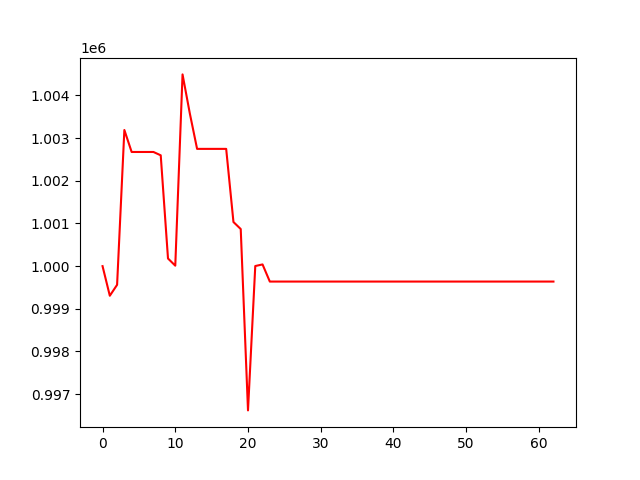

The table this chart was drawn from, first rows:
, 0
0, 1000000
1, 999306
2, 999562
3, 1003191
4, 1002676
5, 1002676
6, 1002676
7, 1002676
8, 1002597
9, 1000179
10, 1000011
11, 1004494
12, 1003579
13, 1002748
14, 1002748
15, 1002748
16, 1002748
17, 1002748
18, 1001034
19, 1000870
20, 996619
21, 1000003
22, 1000040
23, 999638
24, 999638
25, 999638
26, 999638
27, 999638
28, 999638
29, 999638
30, 999638
31, 999638
32, 999638
33, 999638
34, 999638
35, 999638
36, 999638
37, 999638
38, 999638
39, 999638
40, 999638
41, 999638
42, 999638
43, 999638
44, 999638
45, 999638
46, 999638
47, 999638
48, 999638
49, 999638
50, 999638
51, 999638
52, 999638
53, 999638
54, 999638
55, 999638
56, 999638
57, 999638
58, 999638
59, 999638
... 3 more rows
